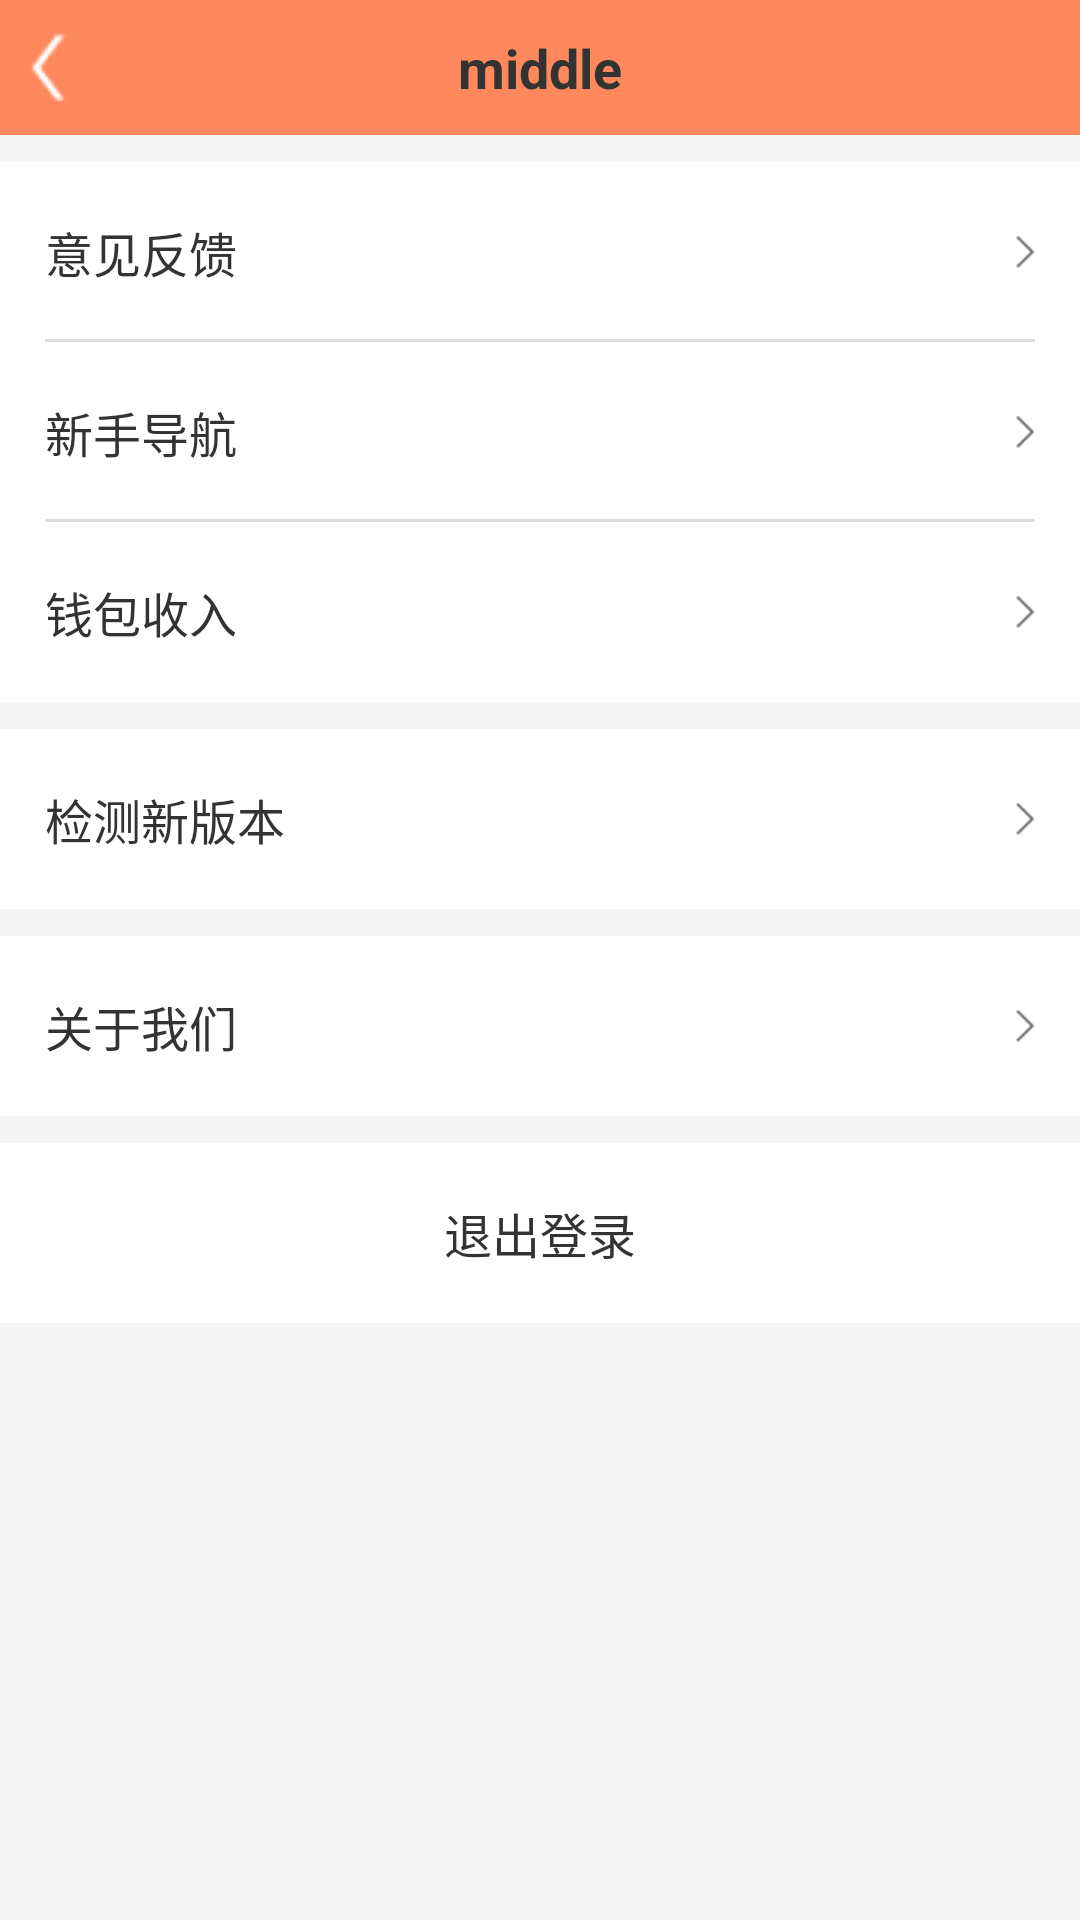

The Android layout XML behind this screen, and the referenced resources:
<!-- AndroidManifest.xml: application theme AppTheme -->
<!-- res/layout/activity_setting.xml -->
<?xml version="1.0" encoding="utf-8"?>
<LinearLayout xmlns:android="http://schemas.android.com/apk/res/android"
    android:layout_width="match_parent"
    android:layout_height="match_parent"
    android:background="@color/bg_setting"
    android:orientation="vertical">

    <include layout="@layout/common_title" />

    <ScrollView
        android:layout_width="match_parent"
        android:layout_height="wrap_content">

        <LinearLayout
            android:layout_width="match_parent"
            android:layout_height="wrap_content"
            android:orientation="vertical">

            <RelativeLayout
                android:id="@+id/rel_integral"
                android:layout_width="match_parent"
                android:layout_height="@dimen/m60"
                android:layout_marginTop="@dimen/m9"
                android:background="@color/white"
                android:paddingLeft="@dimen/m15"
                android:paddingRight="@dimen/m15">

                <TextView
                    android:layout_width="match_parent"
                    android:layout_height="wrap_content"
                    android:layout_centerVertical="true"
                    android:drawablePadding="@dimen/m8"
                    android:drawableRight="@mipmap/youjiantou"
                    android:text="意见反馈"
                    android:textColor="@color/text_black"
                    android:textSize="16sp" />

                <View
                    android:layout_width="match_parent"
                    android:layout_height="@dimen/m1"
                    android:layout_alignParentBottom="true"
                    android:background="@color/bg_line" />
            </RelativeLayout>

            <RelativeLayout
                android:layout_width="match_parent"
                android:layout_height="@dimen/m60"
                android:background="@color/white"
                android:paddingLeft="@dimen/m15"
                android:paddingRight="@dimen/m15">

                <TextView
                    android:layout_width="match_parent"
                    android:layout_height="wrap_content"
                    android:layout_centerVertical="true"
                    android:drawablePadding="@dimen/m8"
                    android:drawableRight="@mipmap/youjiantou"
                    android:text="新手导航"
                    android:textColor="@color/text_black"
                    android:textSize="16sp" />
                <View
                    android:layout_width="match_parent"
                    android:layout_height="@dimen/m1"
                    android:layout_alignParentBottom="true"
                    android:background="@color/bg_line" />
            </RelativeLayout>

            <RelativeLayout
                android:layout_width="match_parent"
                android:layout_height="60dp"
                android:background="@color/white"
                android:paddingLeft="@dimen/m15"
                android:paddingRight="@dimen/m15">

                <TextView
                    android:layout_width="match_parent"
                    android:layout_height="wrap_content"
                    android:layout_centerVertical="true"
                    android:drawablePadding="@dimen/m8"
                    android:drawableRight="@mipmap/youjiantou"
                    android:text="钱包收入"
                    android:textColor="@color/text_black"
                    android:textSize="16sp" />
            </RelativeLayout>

            <RelativeLayout
                android:layout_width="match_parent"
                android:layout_height="@dimen/m60"
                android:layout_marginTop="@dimen/m9"
                android:background="@color/white"
                android:paddingLeft="@dimen/m15"
                android:paddingRight="@dimen/m15">

                <TextView
                    android:layout_width="match_parent"
                    android:layout_height="wrap_content"
                    android:layout_centerVertical="true"
                    android:drawablePadding="@dimen/m8"
                    android:drawableRight="@mipmap/youjiantou"
                    android:text="检测新版本"
                    android:textColor="@color/text_black"
                    android:textSize="16sp" />
            </RelativeLayout>

            <RelativeLayout
                android:layout_width="match_parent"
                android:layout_height="@dimen/m60"
                android:layout_marginTop="@dimen/m9"
                android:background="@color/white"
                android:paddingLeft="@dimen/m15"
                android:paddingRight="@dimen/m15">

                <TextView
                    android:layout_width="match_parent"
                    android:layout_height="wrap_content"
                    android:layout_centerVertical="true"
                    android:drawablePadding="@dimen/m8"
                    android:drawableRight="@mipmap/youjiantou"
                    android:text="关于我们"
                    android:textColor="@color/text_black"
                    android:textSize="16sp" />
            </RelativeLayout>

            <RelativeLayout
                android:layout_width="match_parent"
                android:layout_height="@dimen/m60"
                android:layout_marginTop="@dimen/m9"
                android:background="@color/white"
                android:paddingLeft="@dimen/m15"
                android:paddingRight="@dimen/m15">
                <TextView
                    android:layout_width="match_parent"
                    android:layout_height="wrap_content"
                    android:layout_centerVertical="true"
                    android:gravity="center"
                    android:text="退出登录"
                    android:textColor="@color/text_black"
                    android:textSize="16sp" />
            </RelativeLayout>


        </LinearLayout>
    </ScrollView>


</LinearLayout>
<!-- res/layout/common_title.xml (included above) -->
<?xml version="1.0" encoding="utf-8"?>
<LinearLayout xmlns:android="http://schemas.android.com/apk/res/android"
    android:id="@+id/ll_title_root"
    android:layout_width="match_parent"
    android:layout_height="wrap_content"
    android:background="@color/white"
    android:orientation="vertical">
    <RelativeLayout
        android:layout_width="match_parent"
        android:layout_height="@dimen/title_height"
        android:background="@color/colorPrimary">

        <ImageView
            android:id="@+id/iv_back"
            android:layout_width="wrap_content"
            android:layout_height="match_parent"
            android:layout_centerVertical="true"
            android:src="@mipmap/ic_back" />

        <TextView
            android:id="@+id/tv_middle"
            android:text="middle"
            android:layout_width="wrap_content"
            android:layout_height="match_parent"
            android:layout_centerInParent="true"
            android:ellipsize="end"
            android:gravity="center_vertical"
            android:maxLength="8"
            android:maxLines="1"
            android:textColor="@color/text_black"
            android:textSize="@dimen/title_middle_size"
            android:textStyle="bold" />
        <TextView
            android:id="@+id/tv_right"
            android:text=""
            android:textSize="@dimen/title_right_size"
            android:layout_width="wrap_content"
            android:layout_height="match_parent"
            android:layout_alignParentRight="true"
            android:gravity="center_vertical"
            android:paddingLeft="@dimen/common_margen"
            android:paddingRight="@dimen/common_margen"
            android:textColor="@color/text_black" />
    </RelativeLayout>

</LinearLayout>
<!-- resources referenced by this layout -->
<resources>
  <color name="bg_line">#dcdcdc</color>
  <color name="bg_setting">#f5f5f5</color>
  <color name="colorPrimary">#ff895d</color>
  <color name="text_black">#333333</color>
  <color name="white">#ffffff</color>
  <dimen name="common_margen">12dp</dimen>
  <dimen name="m1">1dp</dimen>
  <dimen name="m15">15dp</dimen>
  <dimen name="m60">60dp</dimen>
  <dimen name="m8">8dp</dimen>
  <dimen name="m9">9dp</dimen>
  <dimen name="title_height">45dp</dimen>
  <dimen name="title_middle_size">18sp</dimen>
  <dimen name="title_right_size">14sp</dimen>
  <!-- mipmap ic_back: png bitmap (mipmap-mdpi, 194 bytes) -->
  <!-- mipmap youjiantou: png bitmap (mipmap-xhdpi, 1196 bytes) -->
  <style name="AppTheme" parent="Theme.AppCompat.Light.NoActionBar">
          
          <item name="colorPrimary">@color/colorPrimary</item>
          <item name="colorPrimaryDark">@color/colorPrimaryDark</item>
          <item name="colorAccent">@color/colorAccent</item>
      </style>
  <color name="colorPrimaryDark">#ff895d</color>
  <color name="colorAccent">#ff895d</color>
</resources>
